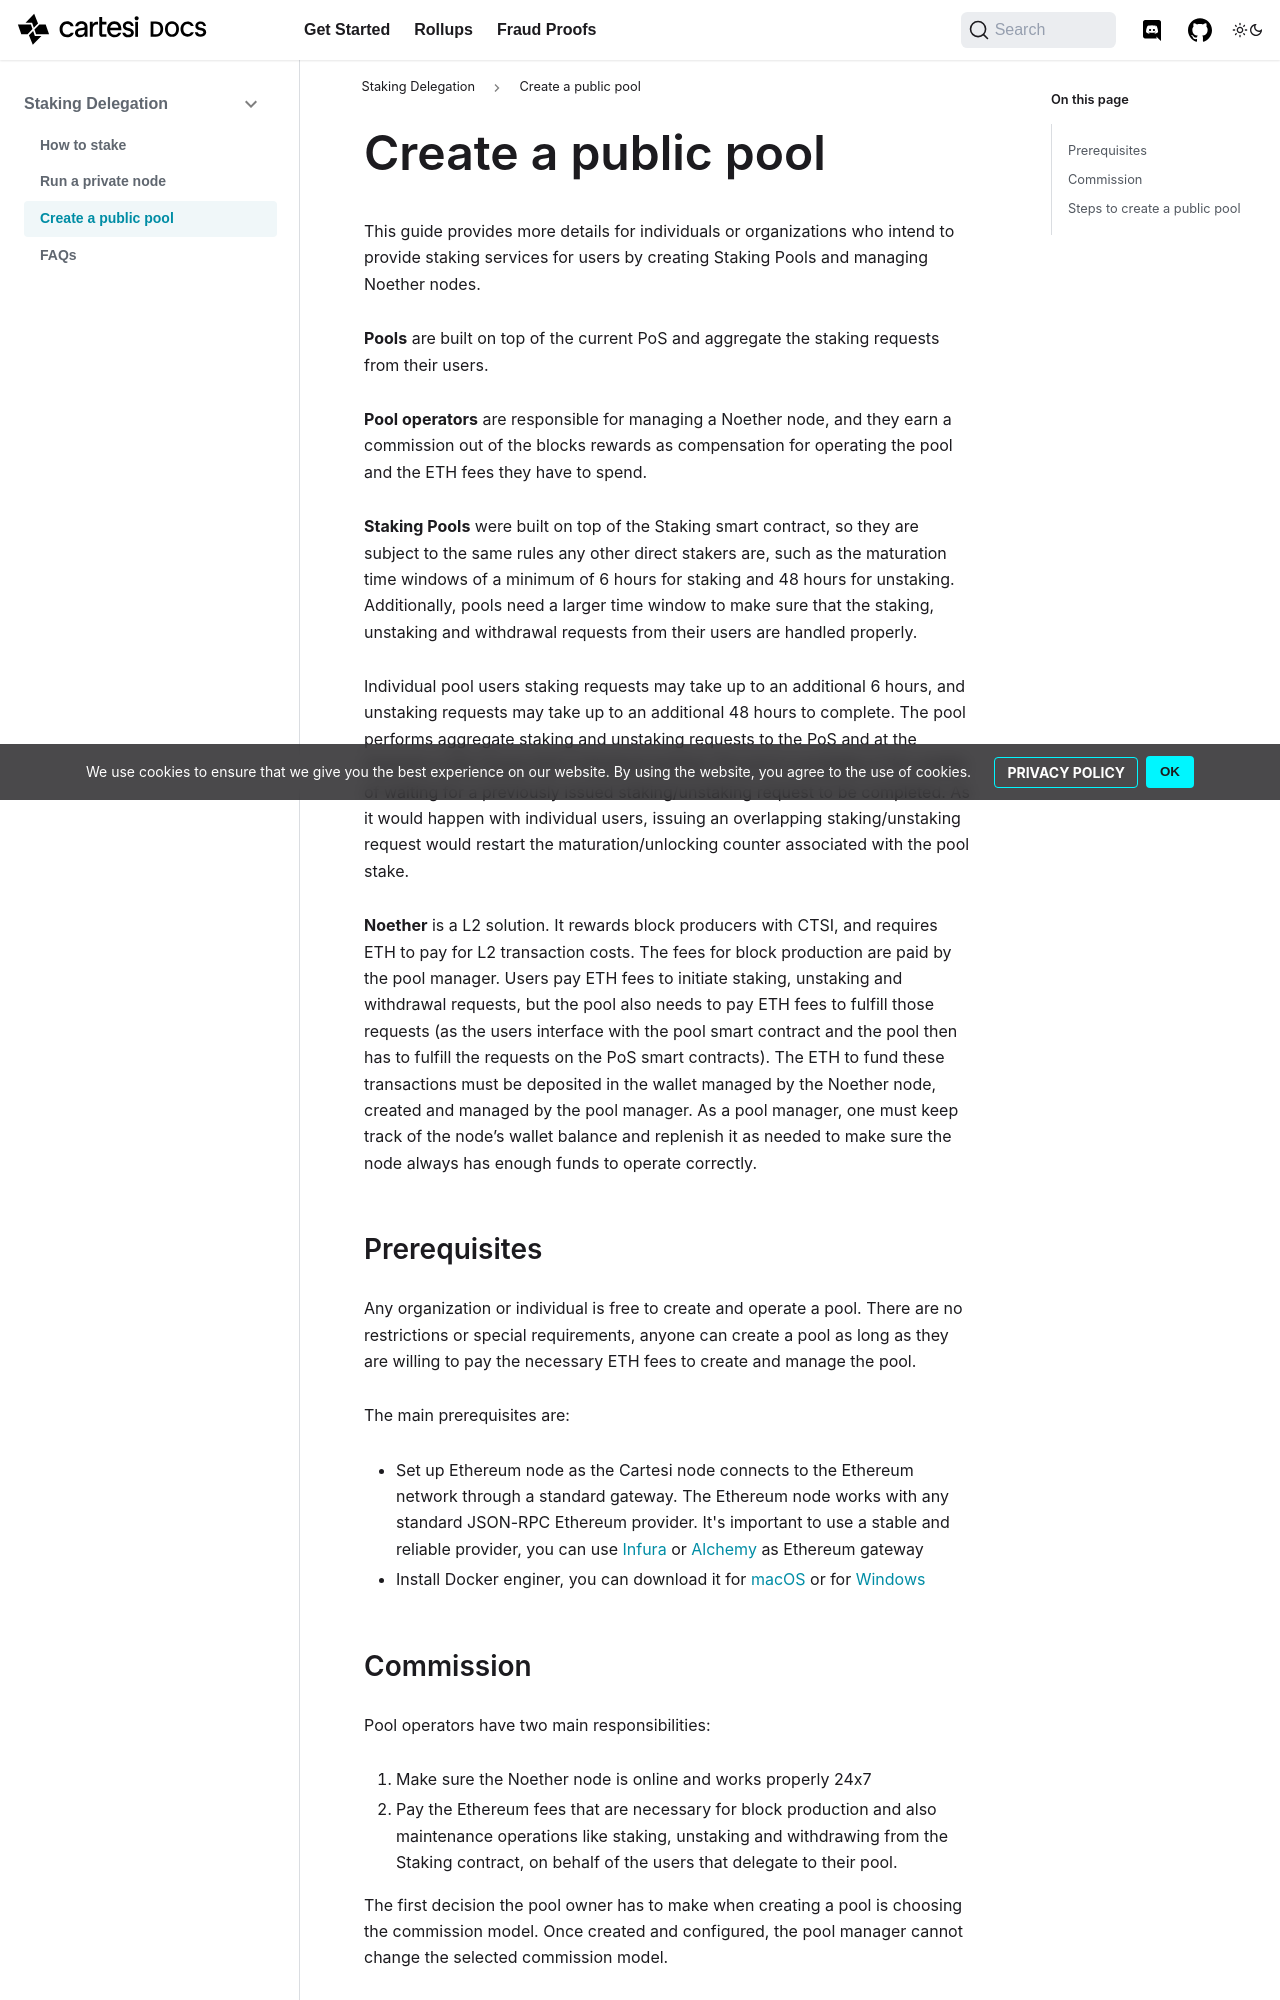

repository: cartesi/docs · page: pr-preview/pr-359/earn-ctsi/public-pool/index.html · generator: docusaurus

---
title: Create a public pool
---

This guide provides more details for individuals or organizations who intend to provide staking services for users by creating Staking Pools and managing Noether nodes.

**Pools** are built on top of the current PoS and aggregate the staking requests from their users.

**Pool operators** are responsible for managing a Noether node, and they earn a commission out of the blocks rewards as compensation for operating the pool and the ETH fees they have to spend.

**Staking Pools** were built on top of the Staking smart contract, so they are subject to the same rules any other direct stakers are, such as the maturation time windows of a minimum of 6 hours for staking and 48 hours for unstaking. Additionally, pools need a larger time window to make sure that the staking, unstaking and withdrawal requests from their users are handled properly.

Individual pool users staking requests may take up to an additional 6 hours, and unstaking requests may take up to an additional 48 hours to complete. The pool performs aggregate staking and unstaking requests to the PoS and at the moment a user issues their individual request, the pool is probably in the middle of waiting for a previously issued staking/unstaking request to be completed. As it would happen with individual users, issuing an overlapping staking/unstaking request would restart the maturation/unlocking counter associated with the pool stake.

**Noether** is a L2 solution. It rewards block producers with CTSI, and requires ETH to pay for L2 transaction costs. The fees for block production are paid by the pool manager. Users pay ETH fees to initiate staking, unstaking and withdrawal requests, but the pool also needs to pay ETH fees to fulfill those requests (as the users interface with the pool smart contract and the pool then has to fulfill the requests on the PoS smart contracts).
The ETH to fund these transactions must be deposited in the wallet managed by the Noether node, created and managed by the pool manager. As a pool manager, one must keep track of the node’s wallet balance and replenish it as needed to make sure the node always has enough funds to operate correctly.
